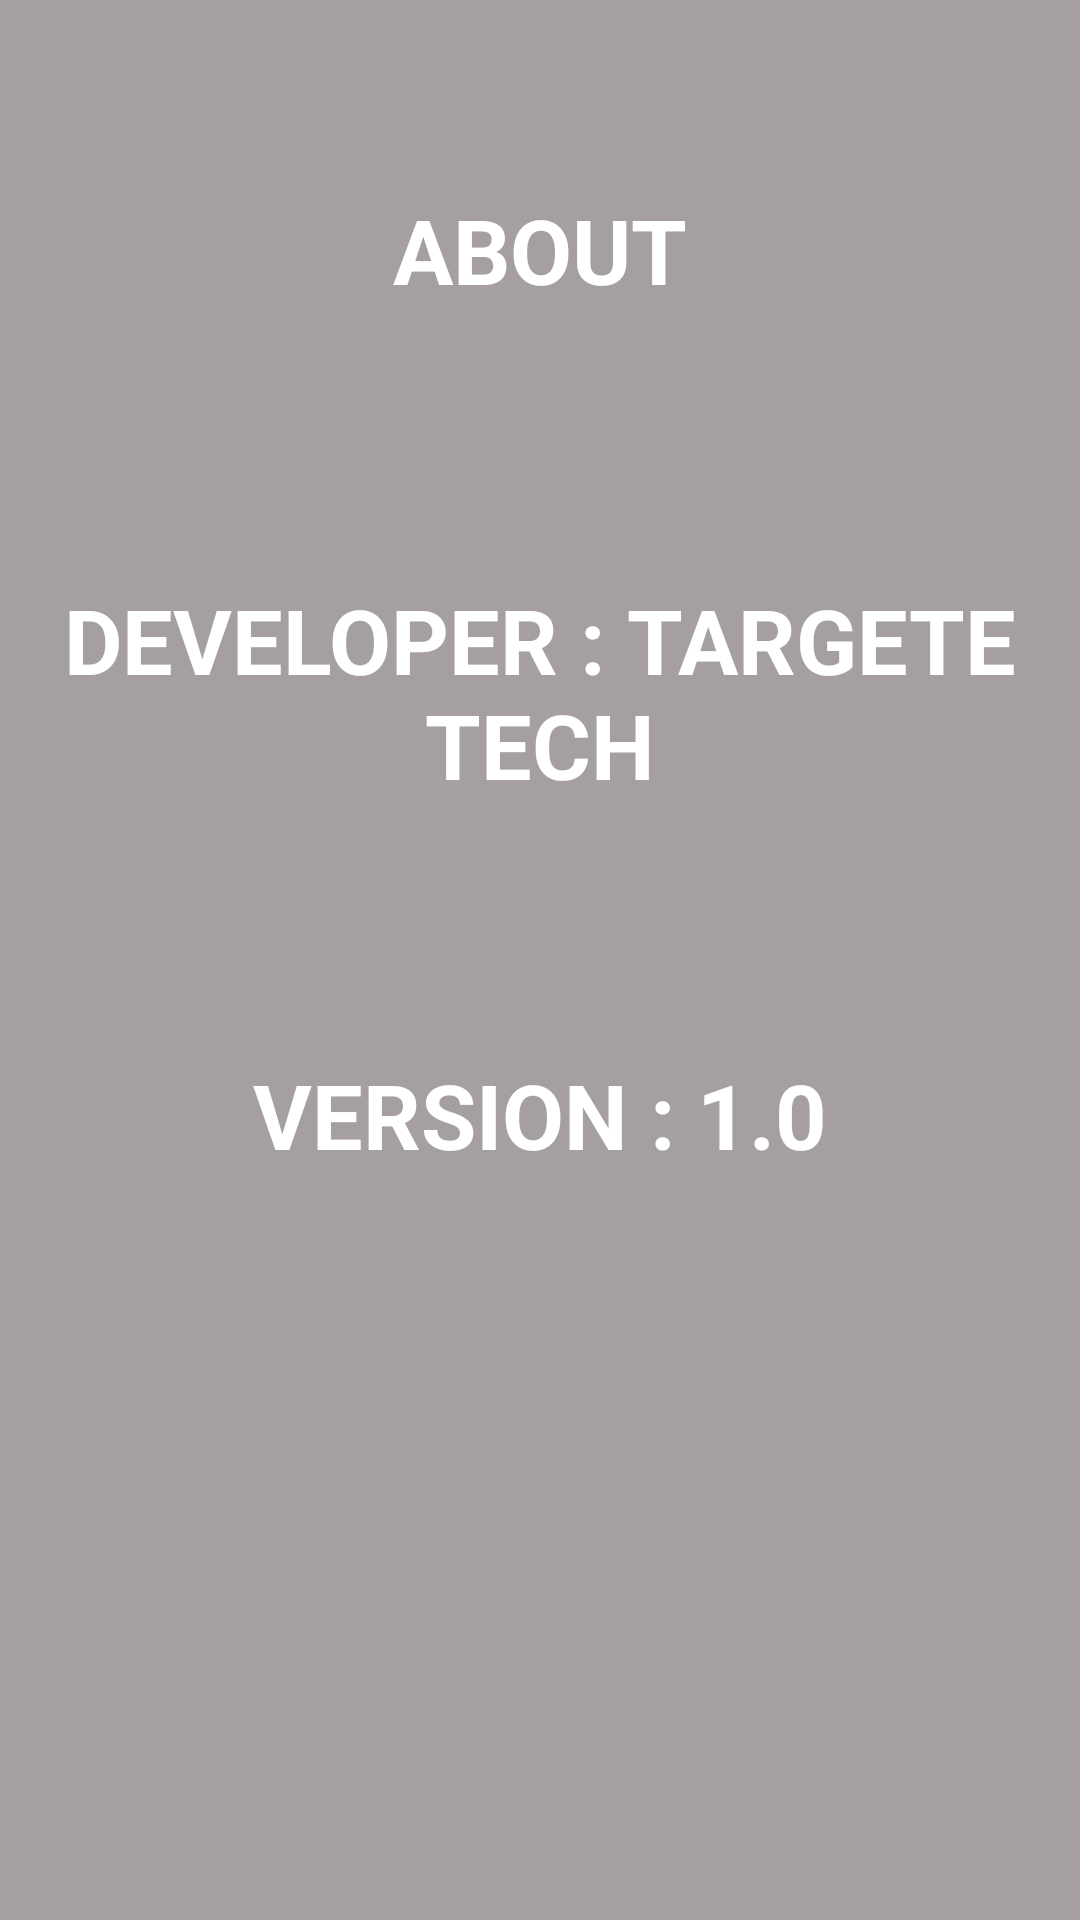

Layout XML and referenced resources for this Android screen:
<!-- AndroidManifest.xml: application theme Theme.WirelessFanApp -->
<!-- res/layout/activity_about_page.xml -->
<?xml version="1.0" encoding="utf-8"?>

<androidx.constraintlayout.widget.ConstraintLayout xmlns:android="http://schemas.android.com/apk/res/android"
    xmlns:app="http://schemas.android.com/apk/res-auto"
    xmlns:tools="http://schemas.android.com/tools"
    android:layout_width="match_parent"
    android:layout_height="match_parent"
    android:background="#A59F9F"
    tools:context=".AboutPage">

    <TextView
        android:id="@+id/textView2"
        android:layout_width="wrap_content"
        android:layout_height="wrap_content"
        android:text="@string/about2"
        android:textAlignment="center"
        android:textAllCaps="true"
        android:textColor="#FFFFFF"
        android:textSize="30sp"
        android:textStyle="bold"
        app:layout_constraintBottom_toBottomOf="parent"
        app:layout_constraintEnd_toEndOf="parent"
        app:layout_constraintStart_toStartOf="parent"
        app:layout_constraintTop_toTopOf="parent"
        app:layout_constraintVertical_bias="0.105" />

    <TextView
        android:id="@+id/textView5"
        android:layout_width="wrap_content"
        android:layout_height="wrap_content"
        android:text="@string/developer_targete_tech"
        android:textAlignment="center"
        android:textAllCaps="true"
        android:textColor="#FFFFFF"
        android:textSize="30sp"
        android:textStyle="bold"
        app:layout_constraintBottom_toBottomOf="parent"
        app:layout_constraintEnd_toEndOf="parent"
        app:layout_constraintStart_toStartOf="parent"
        app:layout_constraintTop_toTopOf="parent"
        app:layout_constraintVertical_bias="0.342" />

    <TextView
        android:id="@+id/textView6"
        android:layout_width="wrap_content"
        android:layout_height="wrap_content"
        android:text="@string/version_1_0"
        android:textAlignment="center"
        android:textAllCaps="true"
        android:textColor="#FFFFFF"
        android:textSize="30sp"
        android:textStyle="bold"
        app:layout_constraintBottom_toBottomOf="parent"
        app:layout_constraintEnd_toEndOf="parent"
        app:layout_constraintStart_toStartOf="parent"
        app:layout_constraintTop_toTopOf="parent"
        app:layout_constraintVertical_bias="0.586" />

    <ImageView
        android:id="@+id/imageView"
        android:layout_width="163dp"
        android:layout_height="183dp"
        android:contentDescription="@string/todo"
        app:layout_constraintBottom_toBottomOf="parent"
        app:layout_constraintEnd_toEndOf="parent"
        app:layout_constraintStart_toStartOf="parent"
        app:layout_constraintTop_toTopOf="parent"
        app:layout_constraintVertical_bias="0.974"
        app:srcCompat="@mipmap/tt_logo" />

</androidx.constraintlayout.widget.ConstraintLayout>
<!-- resources referenced by this layout -->
<resources>
  <!-- mipmap tt_logo: png bitmap (mipmap-xxhdpi, 12285 bytes) -->
  <string name="about2">ABOUT</string>
  <string name="developer_targete_tech">Developer : Targete Tech</string>
  <string name="todo">TODO</string>
  <string name="version_1_0">Version : 1.0</string>
  <style name="Theme.WirelessFanApp" parent="Theme.MaterialComponents.DayNight.DarkActionBar">
          
          <item name="colorPrimary">@color/cardview_dark_background</item>
          <item name="colorPrimaryVariant">@color/cardview_dark_background</item>
          <item name="colorOnPrimary">@color/white</item>
          
          <item name="colorSecondary">@color/cardview_dark_background</item>
          <item name="colorSecondaryVariant">@color/cardview_dark_background</item>
          <item name="colorOnSecondary">@color/white</item>
          
          <item name="android:statusBarColor" tools:targetApi="l">?attr/colorPrimaryVariant</item>
          
      </style>
  <!-- not gathered from this repository: default colours our renderer supplied (Android Studio template values) -->
  <color name="white">#FFFFFFFF</color>
</resources>
